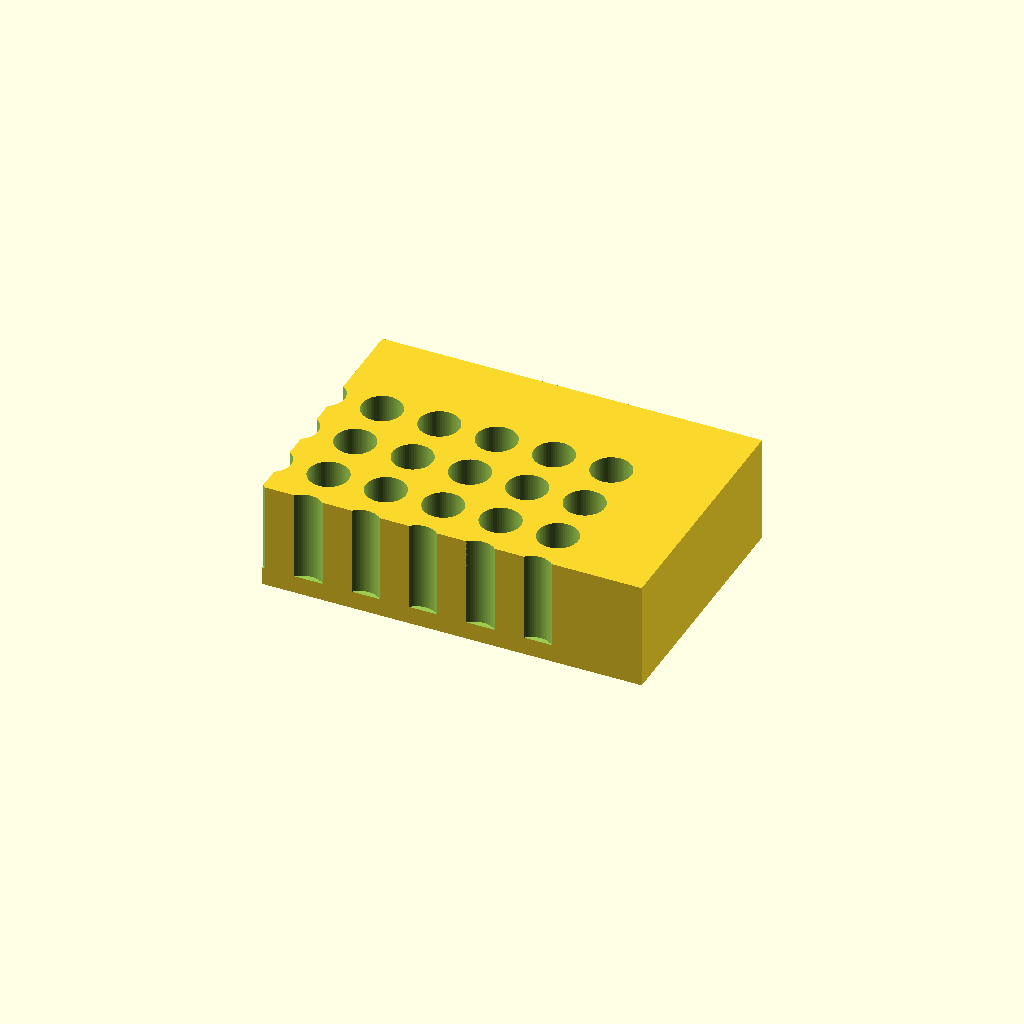
Cell 1: rendered with the file's own defaults.
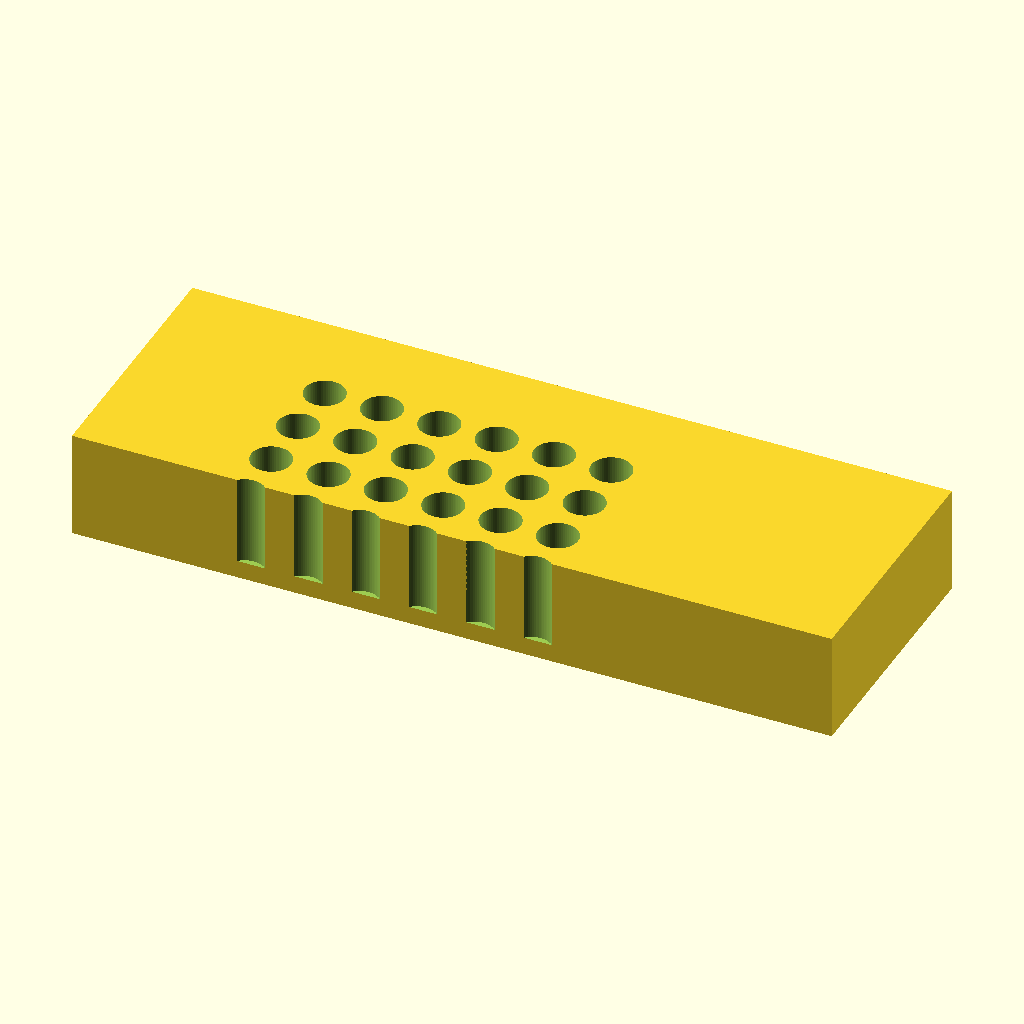
Cell 2: the same model with block_l = 212.
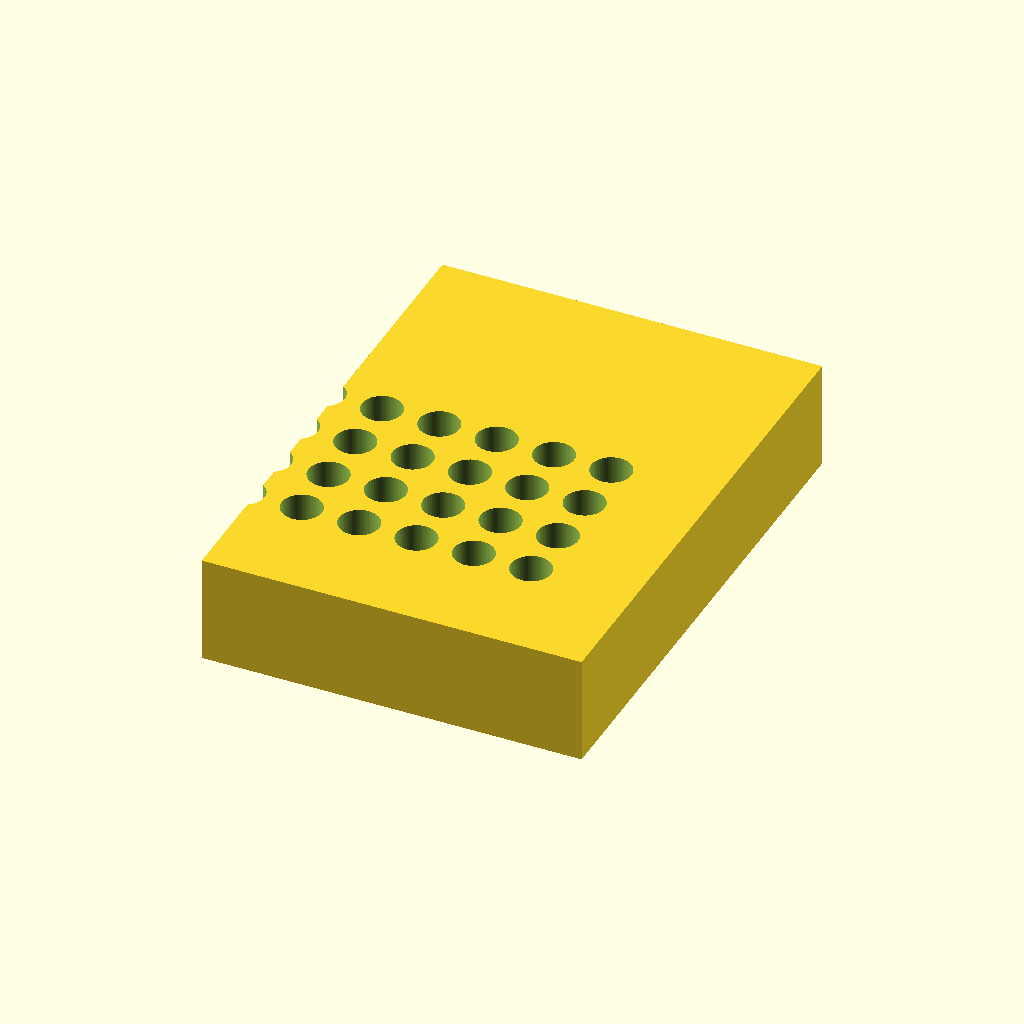
Cell 3 — block_w set to 144, the other parameters unchanged.
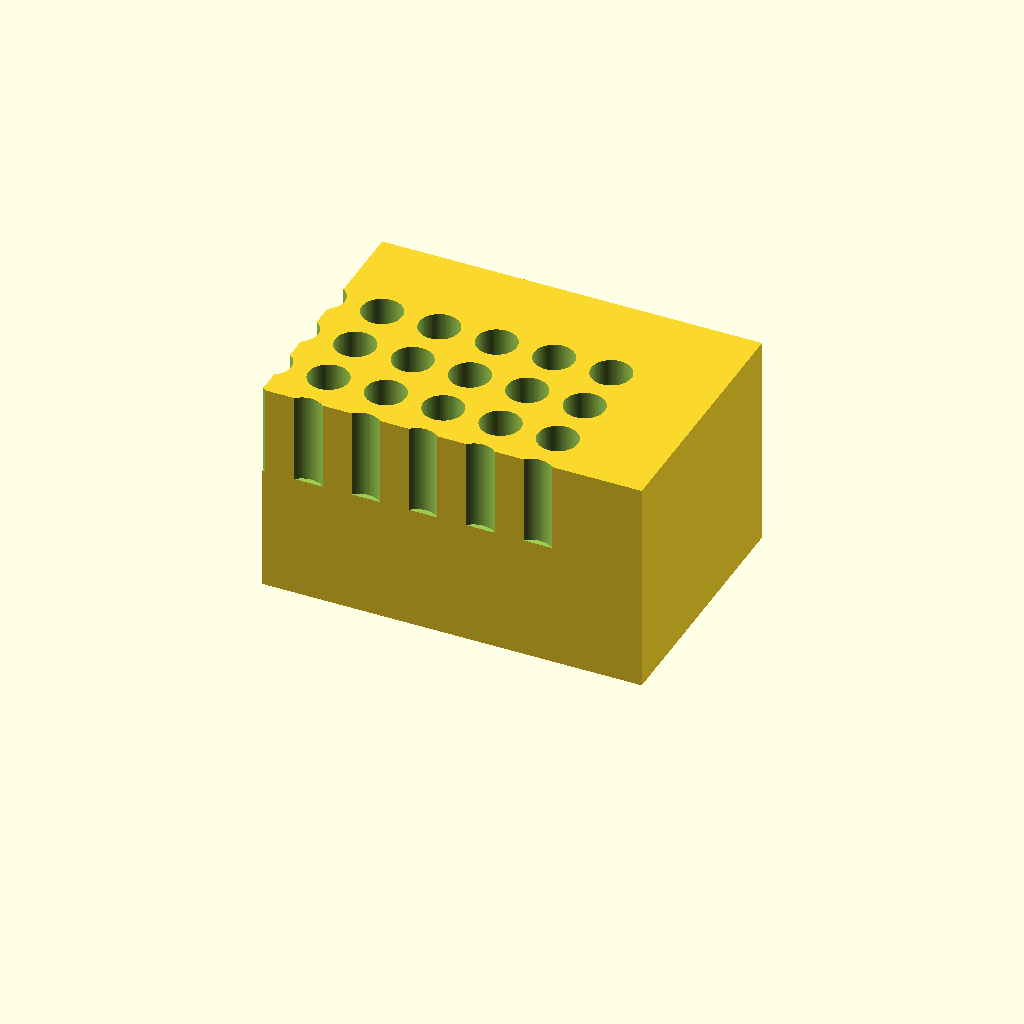
Cell 4: the same model with block_h = 60.
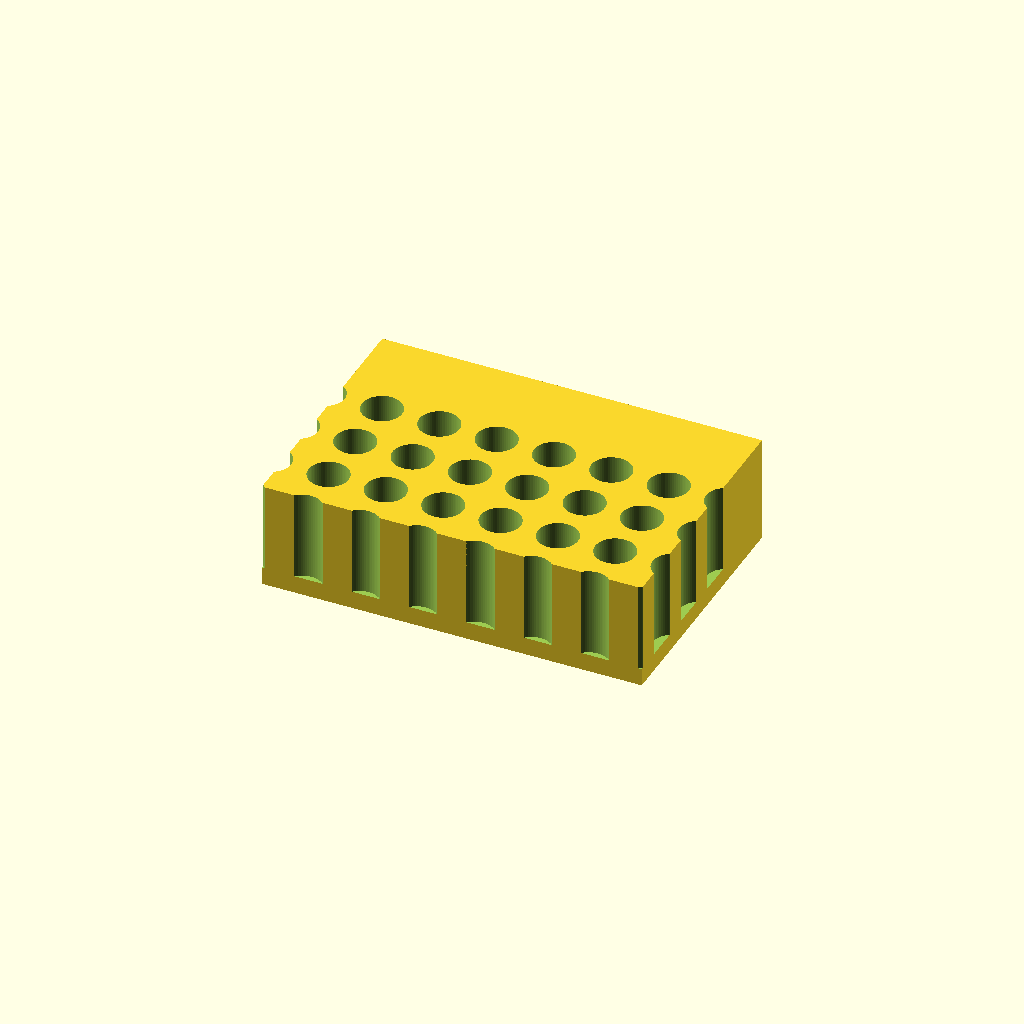
Cell 5: hole_n_x = 12 (everything else at default).
One fixed orthographic camera (rotation 55°, 0°, 25°; colour scheme Cornfield) for every cell.
The OpenSCAD source (bench/results/box-v5-k8/code/tiiny_ATinyGreenCell_scadcoder-qwen3.5-9b-v5/tube_rack_1p5ml_s1_a0.scad):
// Bench rack for 1.5 mL microcentrifuge tubes
// Print orientation: base on XY plane, holes open upward (+Z)

// ---------- Block ----------
block_l = 106;      // block length along X (mm)
block_w = 72;       // block width along Y (mm)
block_h = 30;       // block height along Z (mm)

// ---------- Holes ----------
hole_n_x     = 6;   // holes along X (per row)
hole_n_y     = 4;   // rows along Y
hole_pitch   = 16;  // centre-to-centre spacing, both directions (mm)
hole_d       = 11.2;// hole diameter (mm)
hole_depth   = 25;  // hole depth from top face (mm)
floor_t      = block_h - hole_depth; // solid floor thickness = 5 mm

// ---------- Misc ----------
eps = 0.5;          // cutter overshoot past faces (mm)
$fn = 64;           // circle resolution

// X positions of holes, centred on block
function hole_x(i) = (i - (hole_n_x + 1) / 2) * hole_pitch;
// Y positions of rows, centred on block
function hole_y(j) = (j - (hole_n_y + 1) / 2) * hole_pitch;

difference() {
    // Main block, centred in X/Y, resting on z = 0
    translate([-block_l / 2, -block_w / 2, 0])
        cube([block_l, block_w, block_h]);

    // Vertical holes, open at top, closed at bottom
    for (i = [0 : hole_n_x - 1])
        for (j = [0 : hole_n_y - 1])
            translate([hole_x(i), hole_y(j), floor_t])
                cylinder(d = hole_d, h = hole_depth + eps);
}
Parameter table extracted from the source (name, type, default, range or options):
block_l: number, default 106
block_w: number, default 72
block_h: number, default 30
hole_n_x: number, default 6
hole_n_y: number, default 4
hole_pitch: number, default 16
hole_d: number, default 11.2
hole_depth: number, default 25
eps: number, default 0.5
